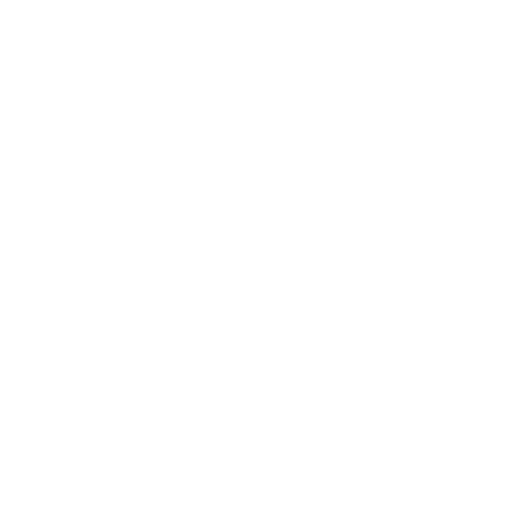
t = 0.00 s
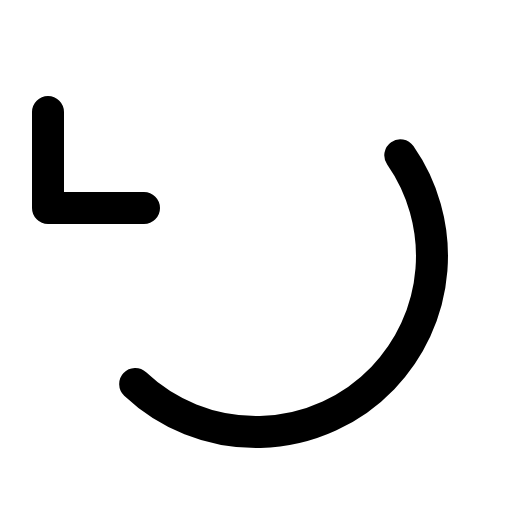
t = 0.38 s
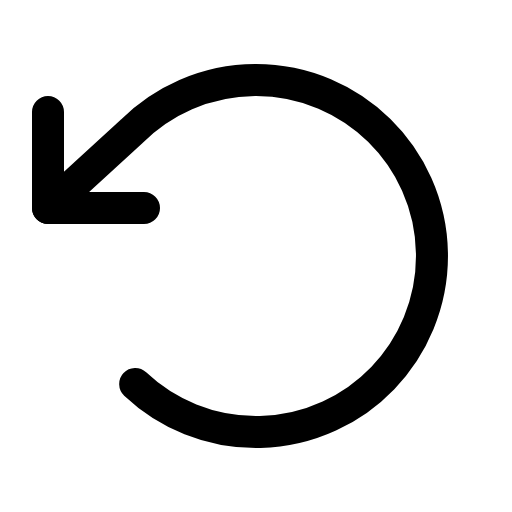
t = 1.13 s
t = 1.50 s: frame unchanged from t = 1.13 s, image omitted
t = 1.88 s: frame unchanged from t = 1.13 s, image omitted
t = 2.63 s: frame unchanged from t = 1.13 s, image omitted

The animated SVG that drew these frames (rendered in a browser with its animation timeline set to each time). Animation: 1 CSS @keyframes rule; one cycle of 3.00 s, repeats indefinitely.

<svg xmlns="http://www.w3.org/2000/svg" viewBox="0 0 256 256">
  <style>
    .draw-line {
      stroke-dasharray: 2000;
      stroke-dashoffset: 0;
    }
    svg:hover .draw-line {
      animation: phosphor-draw-in 3s ease-in-out infinite alternate;
    }
    @keyframes phosphor-draw-in {
      0%   { stroke-dashoffset: 2000; }
      50%  { stroke-dashoffset: 0; }
      100% { stroke-dashoffset: 0; }
    }
  </style><rect width="256" height="256" fill="none"/><polyline points="24 56 24 104 72 104" fill="none" stroke="currentColor" stroke-linecap="round" stroke-linejoin="round" stroke-width="16" class="draw-line"/><path d="M67.59,192A88,88,0,1,0,65.77,65.77L24,104" fill="none" stroke="currentColor" stroke-linecap="round" stroke-linejoin="round" stroke-width="16" class="draw-line"/></svg>
